Run: headless pygame with SDL's dummy video driver; simulated clock (each Clock.tick advances the game by its frame time, no real sleeping); random seed 0; keys injected as events and as key.get_pressed() state; no mouse input.
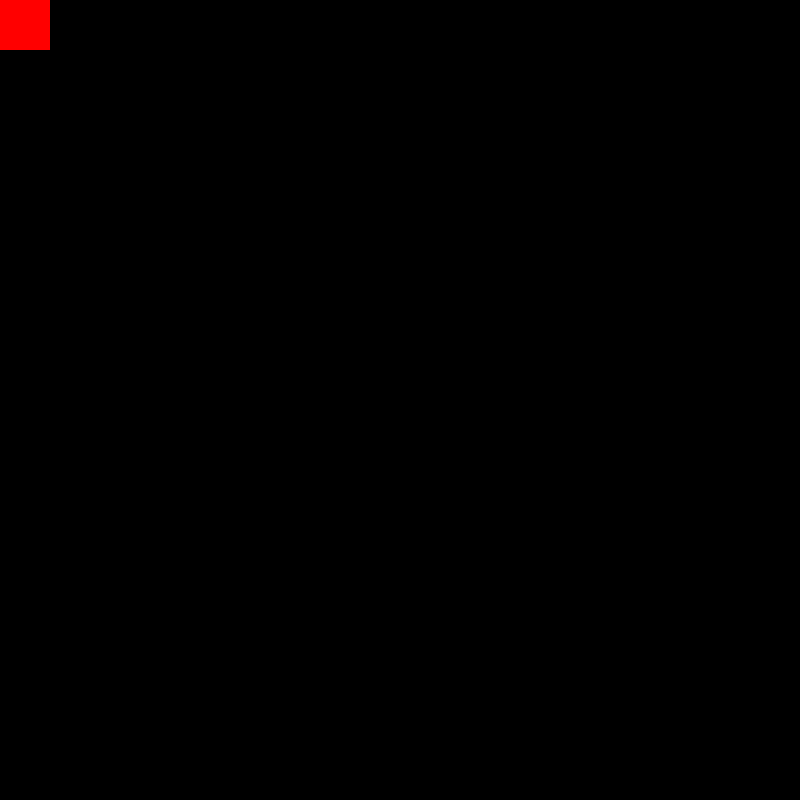
Frame 1 of 4 · flips 1–60 · no input
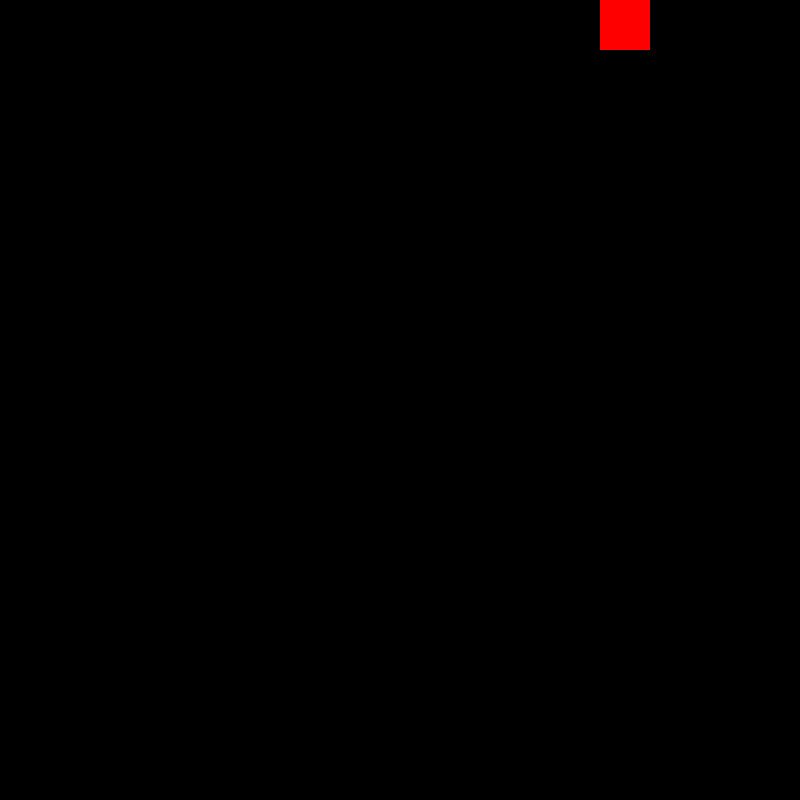
Frame 2 of 4 · flips 61–180 · tapped SPACE, RETURN · held RIGHT (→), D
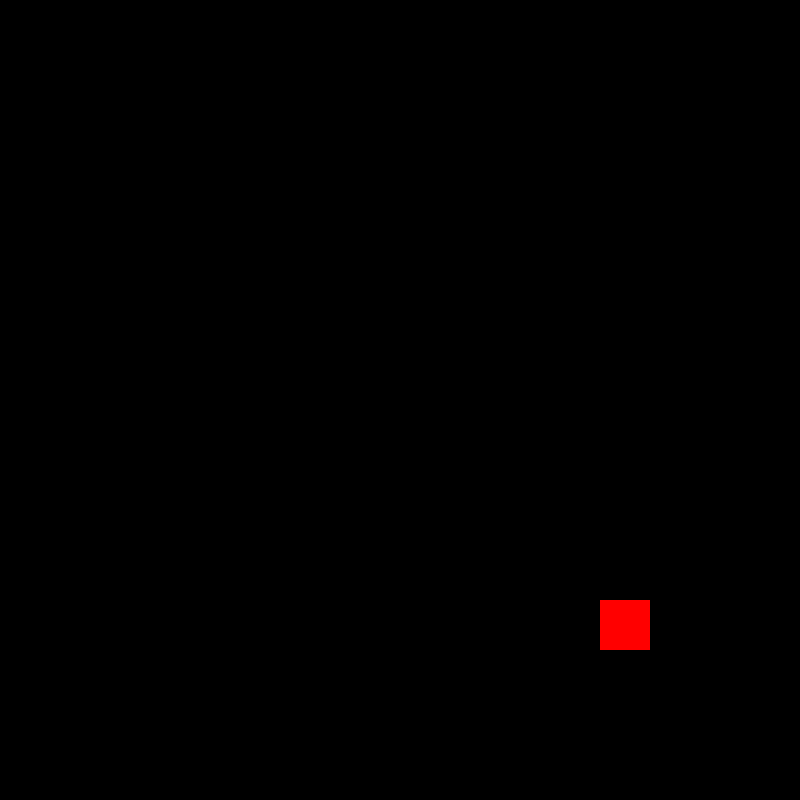
Frame 3 of 4 · flips 181–300 · held DOWN (↓), S
Frame 4 of 4 · flips 301–420 · held LEFT (←), A, UP (↑), W · screen same as frame 1, image omitted

The pygame program that drew these frames:

import pygame
import sys

pygame.init()

cores = {
    "vermelho": (255, 0, 0),
    "azul": (0, 0, 255),
    "preto": (0, 0, 0)
}

x = 0
y = 0
velocidade = 5
keys = pygame.key.get_pressed()
retangulo = pygame.Rect(x, y, 50, 50)


tamanho_tela = (800, 800)
tela = pygame.display.set_mode(tamanho_tela)
pygame.display.set_caption("SDSA")

pygame.draw.rect(tela, cores["vermelho"], retangulo)

relogio = pygame.time.Clock()

rodando = True
while rodando:
    for evento in pygame.event.get():
        if evento.type == pygame.QUIT:
            rodando = False
    
    teclas = pygame.key.get_pressed()
    if teclas[pygame.K_LEFT]:  x -= velocidade
    if teclas[pygame.K_RIGHT]: x += velocidade
    if teclas[pygame.K_UP]:    y -= velocidade
    if teclas[pygame.K_DOWN]:  y += velocidade
    tela.fill(cores["preto"])
    pygame.draw.rect(tela, cores["vermelho"], pygame.Rect(x, y, 50, 50))
    pygame.display.flip()
    relogio.tick(60)
            
pygame.quit()
sys.exit()
